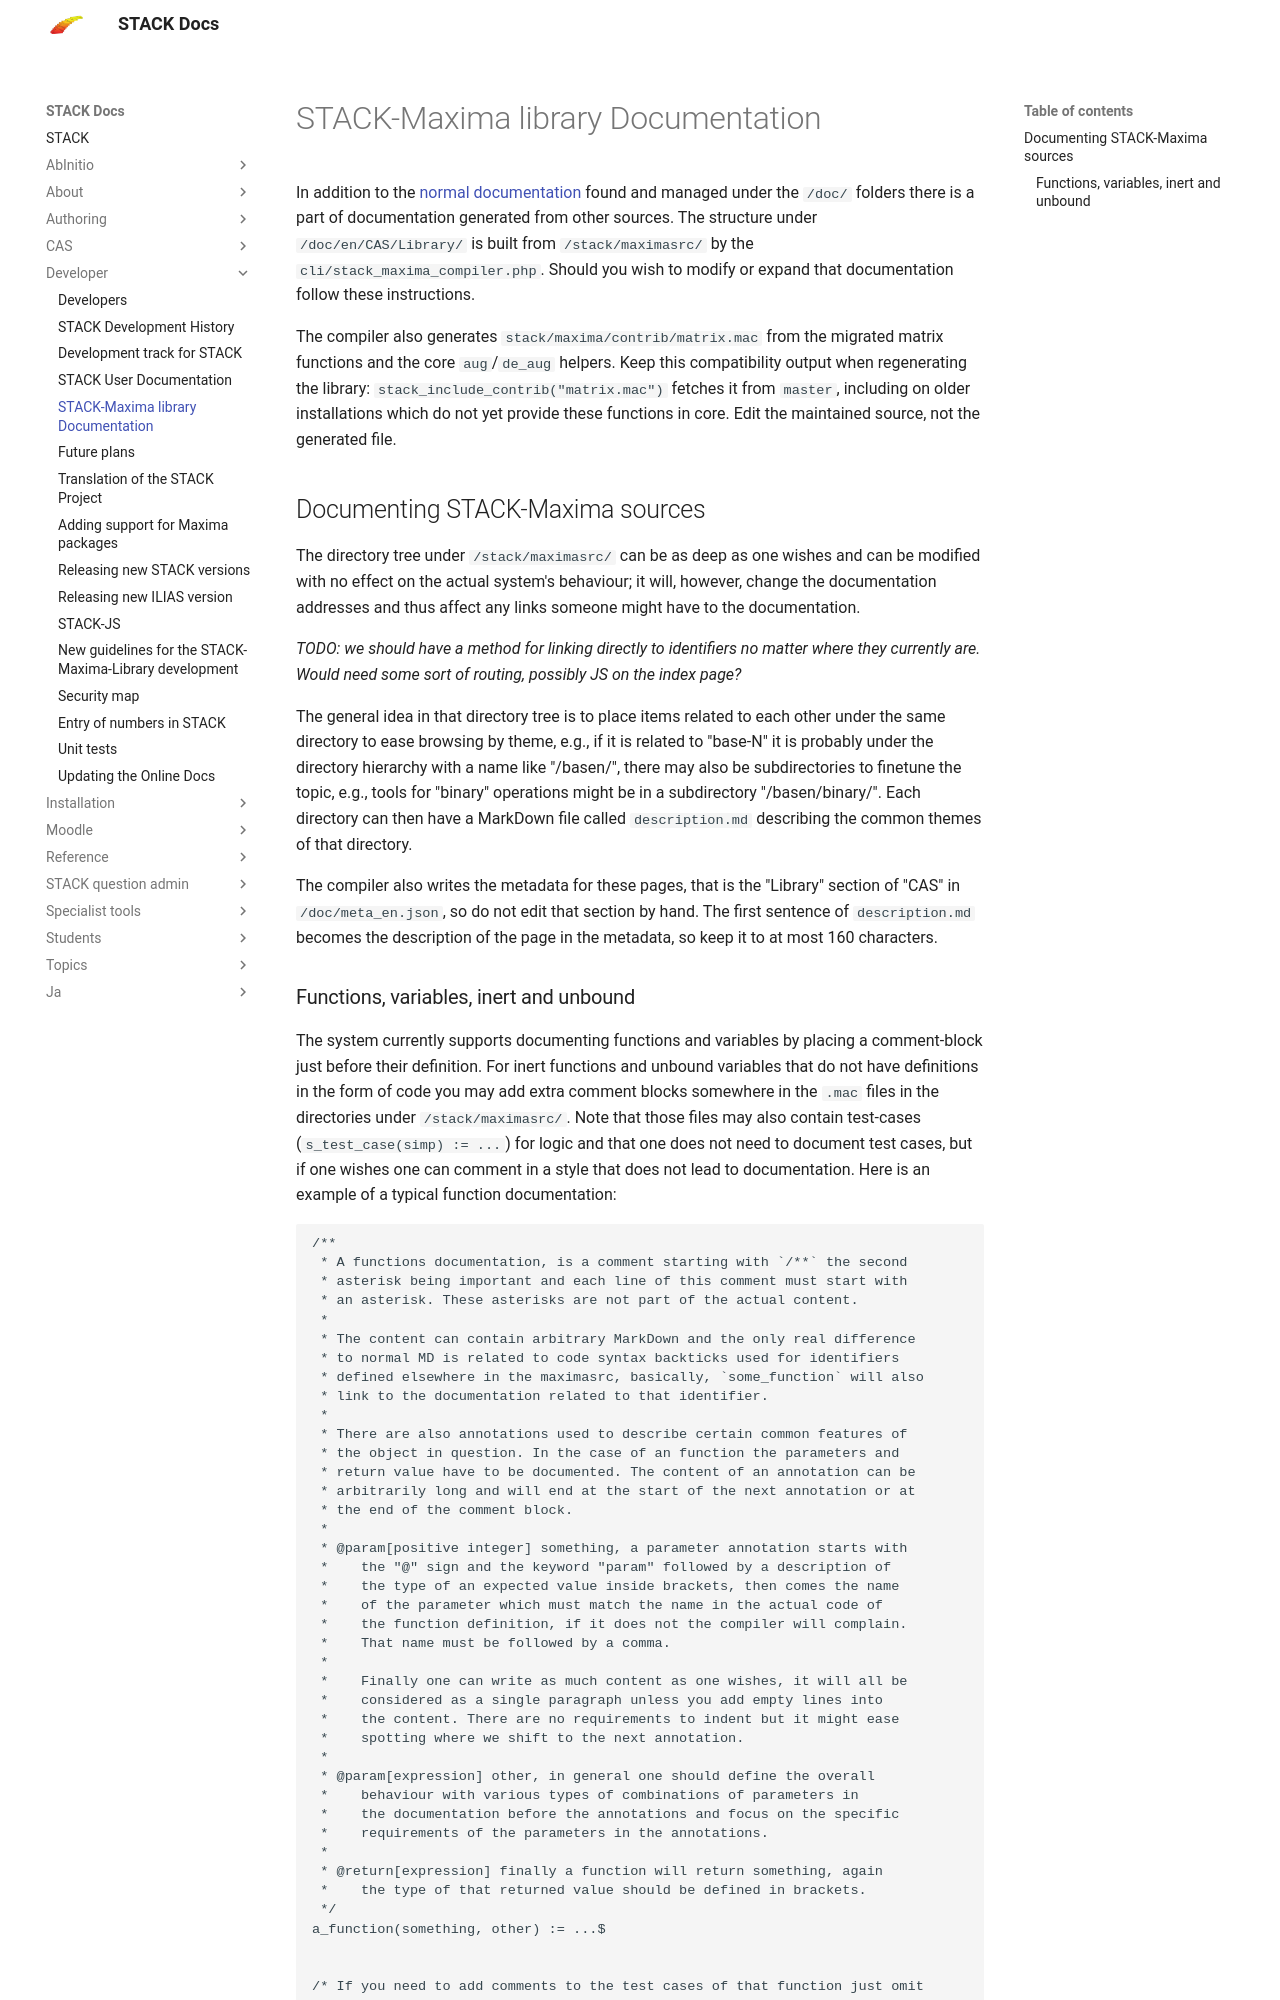

repository: maths/moodle-qtype_stack · page: en/Developer/Documentation_maximasrc/index.html · generator: mkdocs

# STACK-Maxima library Documentation

In addition to the [normal documentation](./Documentation.md) found and managed
under the `/doc/` folders there is a part of documentation generated from other
sources. The structure under `/doc/en/CAS/Library/` is built from
`/stack/maximasrc/` by the `cli/stack_maxima_compiler.php`. Should you wish to
modify or expand that documentation follow these instructions.

The compiler also generates `stack/maxima/contrib/matrix.mac` from the migrated matrix functions
and the core `aug`/`de_aug` helpers. Keep this compatibility output when regenerating the library:
`stack_include_contrib("matrix.mac")` fetches it from `master`, including on older installations
which do not yet provide these functions in core. Edit the maintained source, not the generated file.

## Documenting STACK-Maxima sources

The directory tree under `/stack/maximasrc/` can be as deep as one wishes and
can be modified with no effect on the actual system's behaviour; it will, however,
change the documentation addresses and thus affect any links someone might
have to the documentation.

*TODO: we should have a method for linking directly to identifiers no matter
where they currently are. Would need some sort of routing, possibly JS on
the index page?*

The general idea in that directory tree is to place items related to each other
under the same directory to ease browsing by theme, e.g., if it is related to
"base-N" it is probably under the directory hierarchy with a name like
"/basen/", there may also be subdirectories to finetune the topic, e.g., tools
for "binary" operations might be in a subdirectory "/basen/binary/". Each
directory can then have a MarkDown file called `description.md` describing
the common themes of that directory.

The compiler also writes the metadata for these pages, that is the "Library"
section of "CAS" in `/doc/meta_en.json`, so do not edit that section by hand.
The first sentence of `description.md` becomes the description of the page in the
metadata, so keep it to at most 160 characters.
